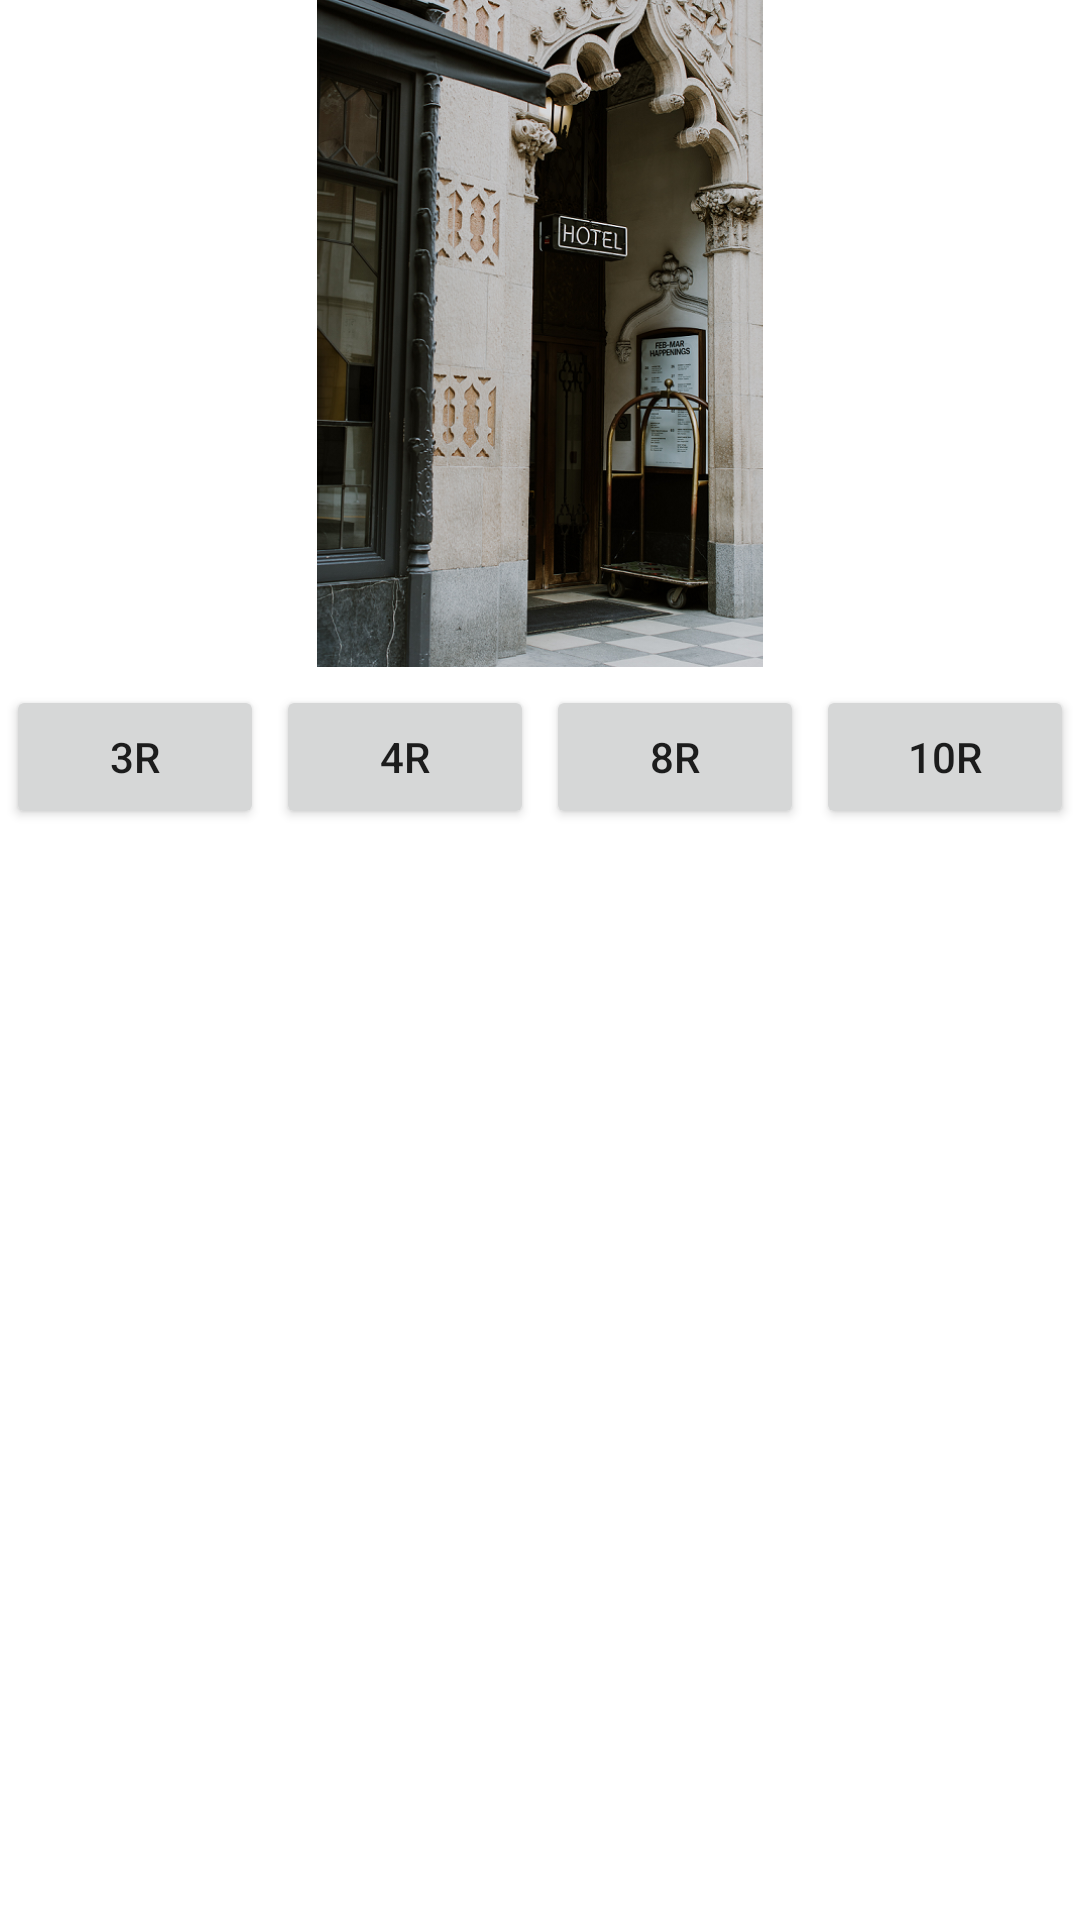

Here is an Android app screen rendered from its layout file. Give the layout XML and the strings, colors and styles it references.
<!-- AndroidManifest.xml: application theme Theme.CetakFotoM2 -->
<!-- res/layout/photo_cat_item.xml -->
<?xml version="1.0" encoding="utf-8"?>
<LinearLayout xmlns:android="http://schemas.android.com/apk/res/android"
    xmlns:app="http://schemas.android.com/apk/res-auto"
    android:layout_width="match_parent"
    android:layout_height="wrap_content"
    android:orientation="vertical">

    <ImageView
        android:id="@+id/iv_photo_catalogue"
        android:layout_width="wrap_content"
        android:layout_height="320dp"
        android:layout_weight="1"
        app:srcCompat="@drawable/antiquehaven" />

    <TextView
        android:id="@+id/tv_filename_catalogue"
        android:layout_width="wrap_content"
        android:layout_height="wrap_content"
        android:layout_weight="1"
        android:text="TextView" />

    <Button
        android:id="@+id/btn_print"
        android:layout_width="match_parent"
        android:layout_height="wrap_content"
        android:layout_margin="2dp"
        android:layout_weight="1"
        android:text="PRINT" />

    <LinearLayout
        android:id="@+id/ll_size"
        android:layout_width="match_parent"
        android:layout_height="match_parent"
        android:layout_weight="1"
        android:orientation="horizontal">

        <Button
            android:id="@+id/btn_size_3r"
            android:layout_width="wrap_content"
            android:layout_height="wrap_content"
            android:layout_margin="2dp"
            android:layout_weight="1"
            android:text="3R" />

        <Button
            android:id="@+id/btn_size_4r"
            android:layout_width="wrap_content"
            android:layout_height="wrap_content"
            android:layout_margin="2dp"
            android:layout_weight="1"
            android:text="4R" />

        <Button
            android:id="@+id/btn_size_8r"
            android:layout_width="wrap_content"
            android:layout_height="wrap_content"
            android:layout_margin="2dp"
            android:layout_weight="1"
            android:text="8R" />

        <Button
            android:id="@+id/btn_size_10r"
            android:layout_width="wrap_content"
            android:layout_height="wrap_content"
            android:layout_margin="2dp"
            android:layout_weight="1"
            android:text="10R" />
    </LinearLayout>
</LinearLayout>
<!-- resources referenced by this layout -->
<resources>
  <!-- drawable antiquehaven: png bitmap (drawable, 618874 bytes) -->
  <style name="Theme.CetakFotoM2" parent="Theme.MaterialComponents.DayNight.DarkActionBar">
          
          <item name="colorPrimary">@color/purple_500</item>
          <item name="colorPrimaryVariant">@color/purple_700</item>
          <item name="colorOnPrimary">@color/white</item>
          
          <item name="colorSecondary">@color/teal_200</item>
          <item name="colorSecondaryVariant">@color/teal_700</item>
          <item name="colorOnSecondary">@color/black</item>
          
          <item name="android:statusBarColor" tools:targetApi="l">?attr/colorPrimaryVariant</item>
          
      </style>
  <!-- not gathered from this repository: default colours our renderer supplied (Android Studio template values) -->
  <color name="purple_500">#FF6200EE</color>
  <color name="purple_700">#FF3700B3</color>
  <color name="teal_200">#FF03DAC5</color>
  <color name="teal_700">#FF018786</color>
  <color name="black">#FF000000</color>
  <color name="white">#FFFFFFFF</color>
</resources>
